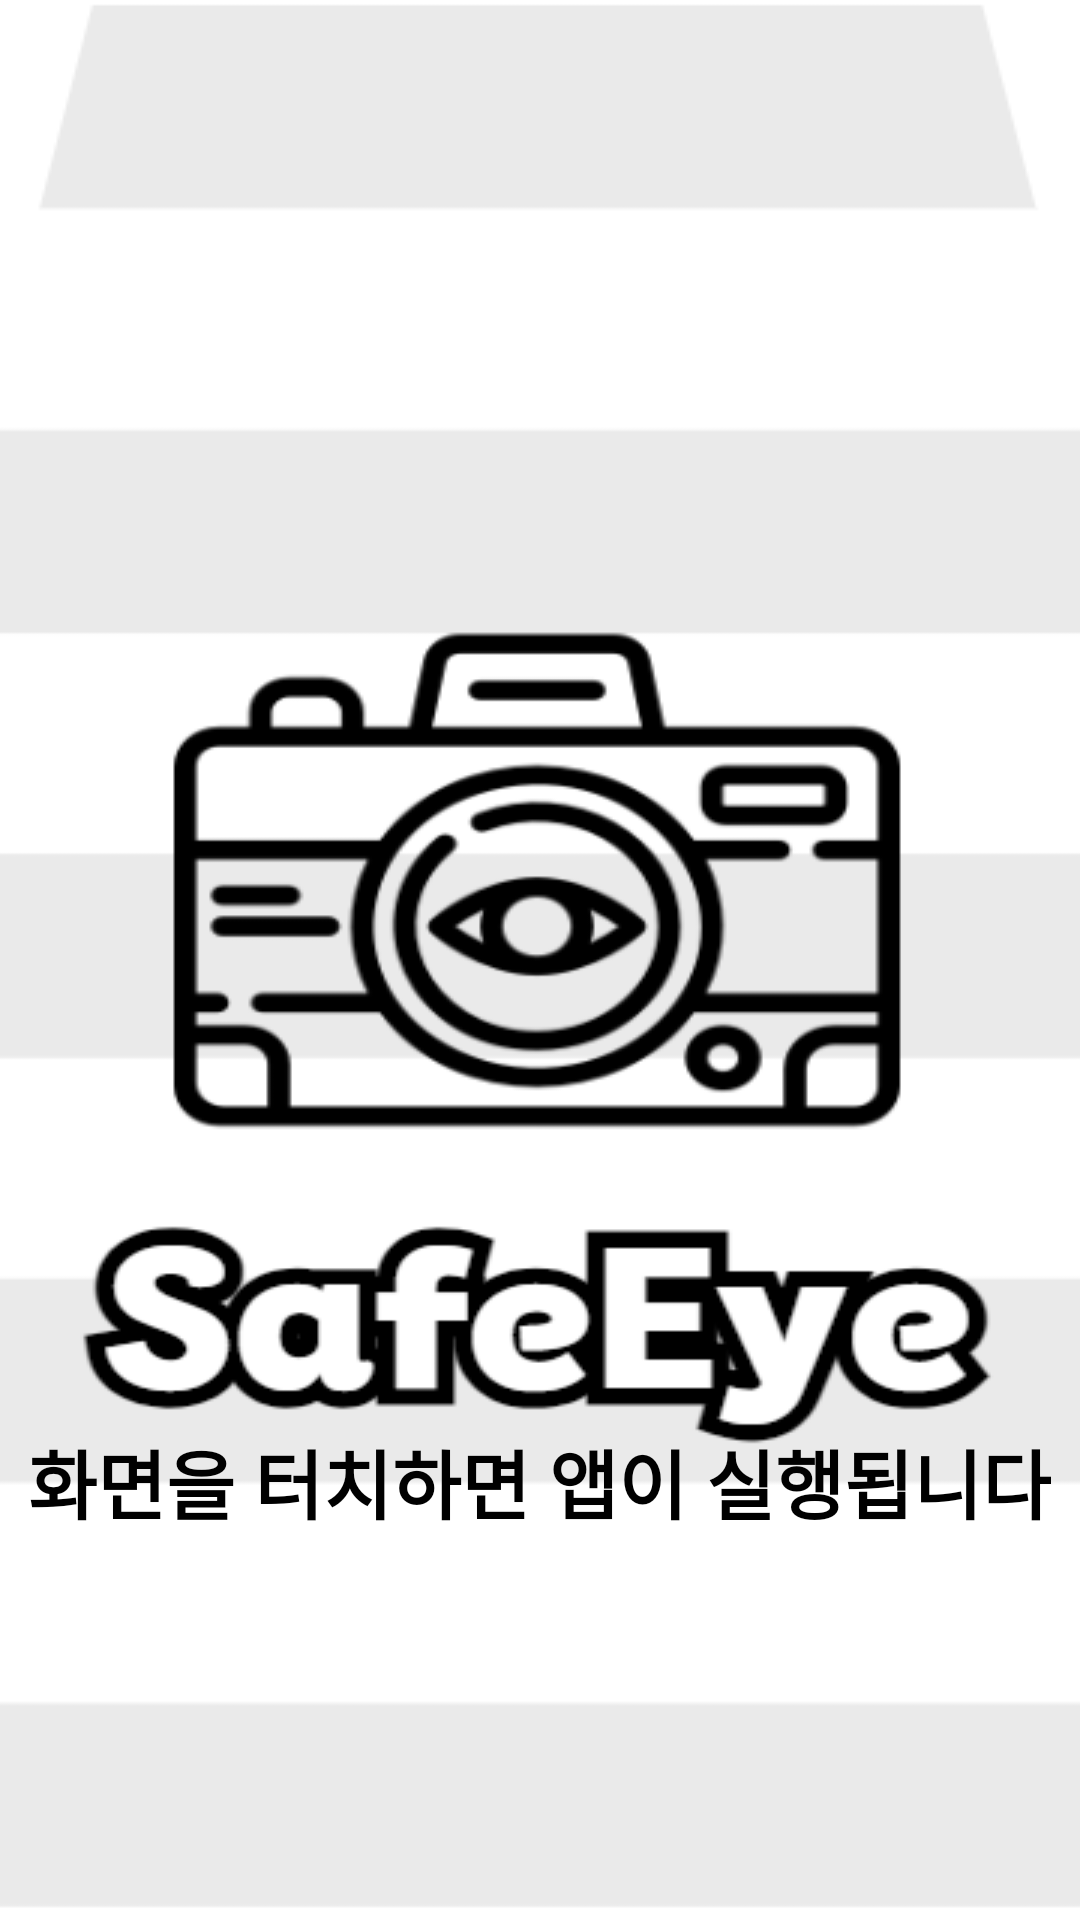

Here is an Android app screen rendered from its layout file. Give the layout XML and the strings, colors and styles it references.
<!-- AndroidManifest.xml: application theme Theme.Safeeye -->
<!-- res/layout/activity_intro.xml -->
<RelativeLayout
    xmlns:android="http://schemas.android.com/apk/res/android"
    android:layout_width="match_parent"
    android:layout_height="match_parent"
    android:id="@+id/intro_layout"
    android:background="@drawable/intro">

    <TextView
        android:id="@+id/intro_text"
        android:layout_width="wrap_content"
        android:layout_height="wrap_content"
        android:layout_alignParentBottom="true"
        android:layout_centerHorizontal="true"
        android:layout_marginBottom="128dp"
        android:text="화면을 터치하면 앱이 실행됩니다"
        android:textColor="#000000"
        android:textSize="25sp"
        android:textStyle="bold"
        android:gravity="center"
        android:contentDescription="인트로 텍스트" />
</RelativeLayout>
<!-- resources referenced by this layout -->
<resources>
  <!-- drawable intro: png bitmap (drawable, 19184 bytes) -->
  <style name="Theme.Safeeye" parent="Base.Theme.Safeeye" />
  <style name="Base.Theme.Safeeye" parent="Theme.Material3.DayNight.NoActionBar">
          
          
      </style>
</resources>
